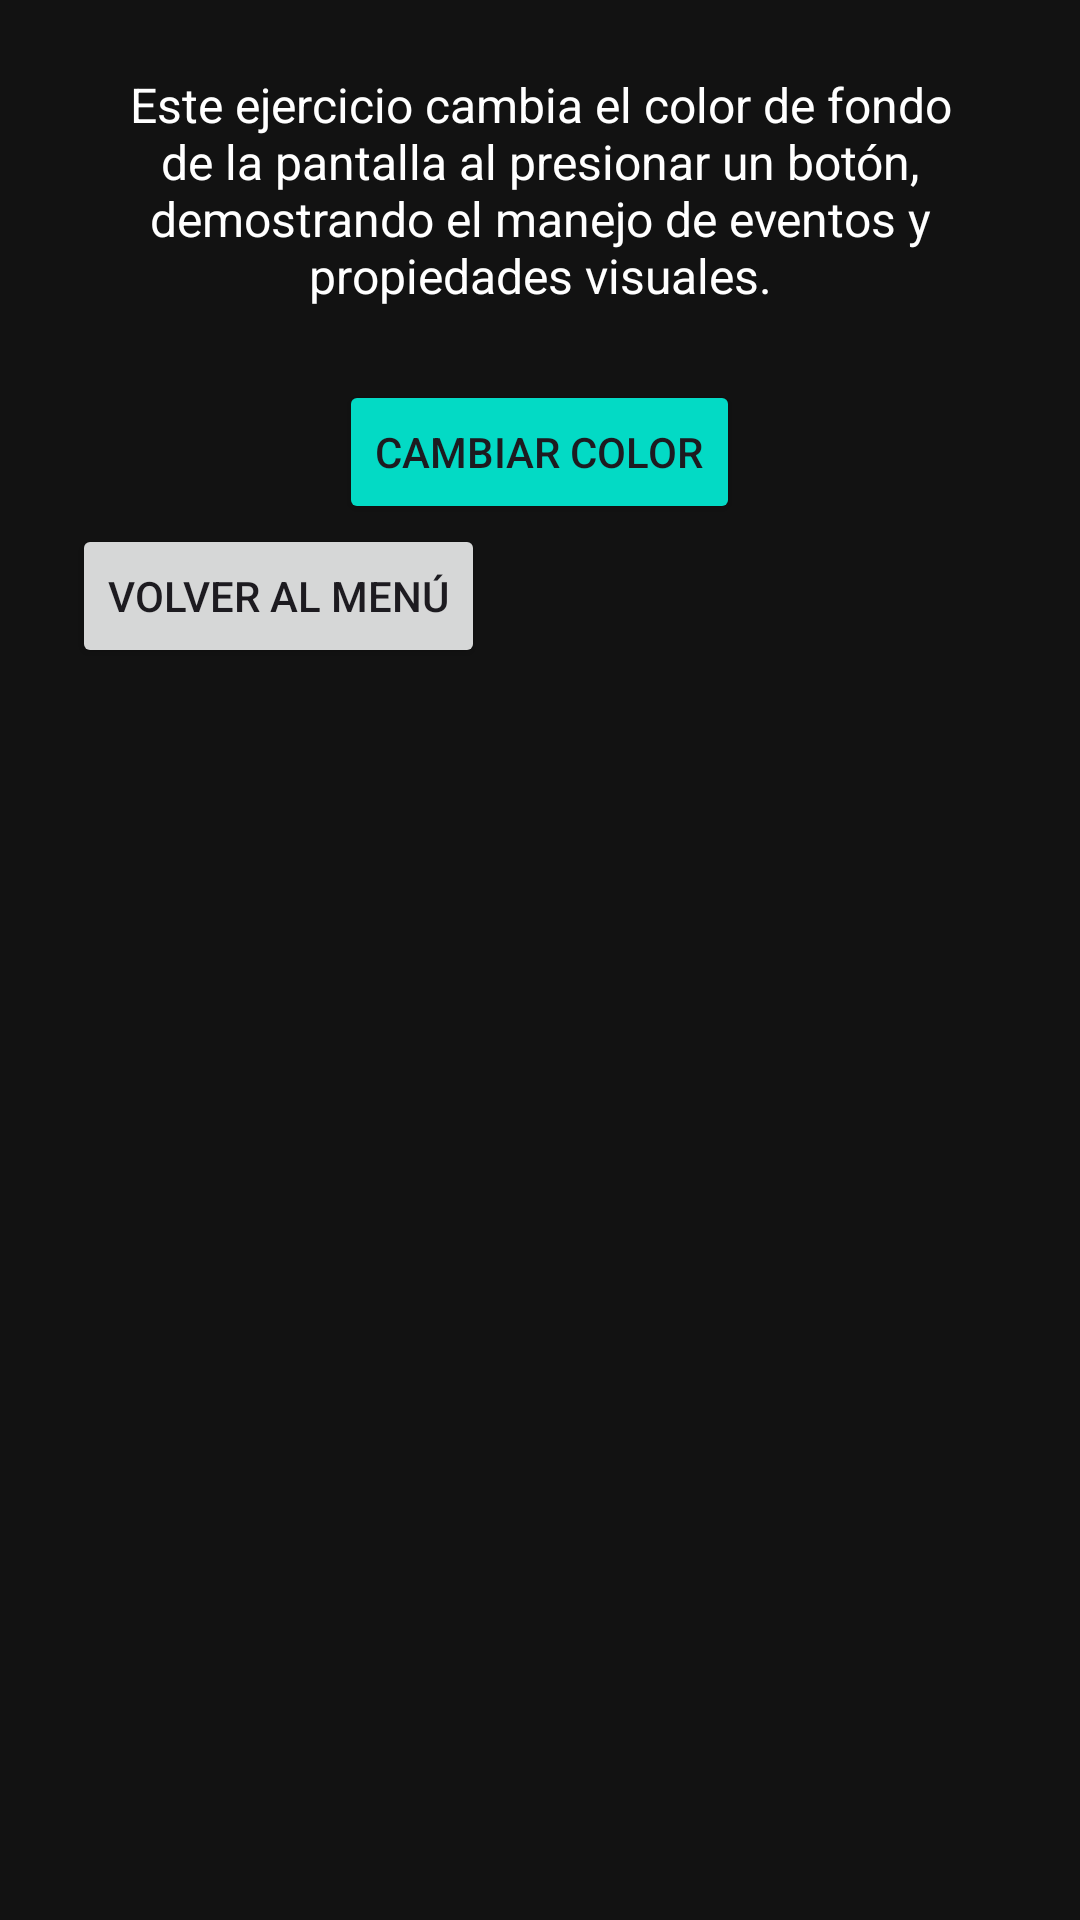

Layout XML and referenced resources for this Android screen:
<!-- AndroidManifest.xml: application theme Theme.AndroidSkillsPortfolio -->
<!-- res/layout/activity_ejercicio2.xml -->
<?xml version="1.0" encoding="utf-8"?>

<LinearLayout
    xmlns:android="http://schemas.android.com/apk/res/android"
    android:id="@+id/mainLayout"
    android:layout_width="match_parent"
    android:layout_height="match_parent"
    android:orientation="vertical"
    android:padding="24dp"
    android:background="#121212">

    <TextView
        android:id="@+id/tvDescripcion"
        android:layout_width="match_parent"
        android:layout_height="wrap_content"
        android:text="Este ejercicio cambia el color de fondo de la pantalla al presionar un botón, demostrando el manejo de eventos y propiedades visuales."
        android:textColor="#FFFFFF"
        android:textSize="16sp"
        android:textAlignment="center"
        android:layout_marginBottom="24dp" />

    <Button
        android:id="@+id/btnCambiarColor"
        android:layout_width="wrap_content"
        android:layout_height="wrap_content"
        android:text="Cambiar color"
        android:layout_gravity="center"
        android:backgroundTint="#03DAC5" />

    <Button
        android:id="@+id/btnVolver"
        android:layout_width="wrap_content"
        android:layout_height="wrap_content"
        android:text="Volver al menú" />

</LinearLayout>
<!-- resources referenced by this layout -->
<resources>
  <style name="Theme.AndroidSkillsPortfolio" parent="Base.Theme.AndroidSkillsPortfolio" />
  <style name="Base.Theme.AndroidSkillsPortfolio" parent="Theme.Material3.DayNight.NoActionBar">
          
          
      </style>
</resources>
